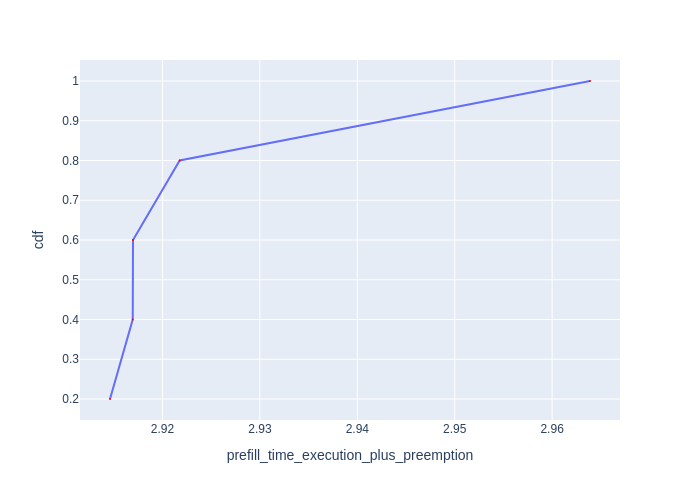

The file beside this chart, header and first rows:
Request Id, prefill_time_execution_plus_preemption, cdf
0_1, 2.915, 0.2
0_2, 2.917, 0.4
0_3, 2.917, 0.6
0_4, 2.922, 0.8
0_0, 2.964, 1.0
